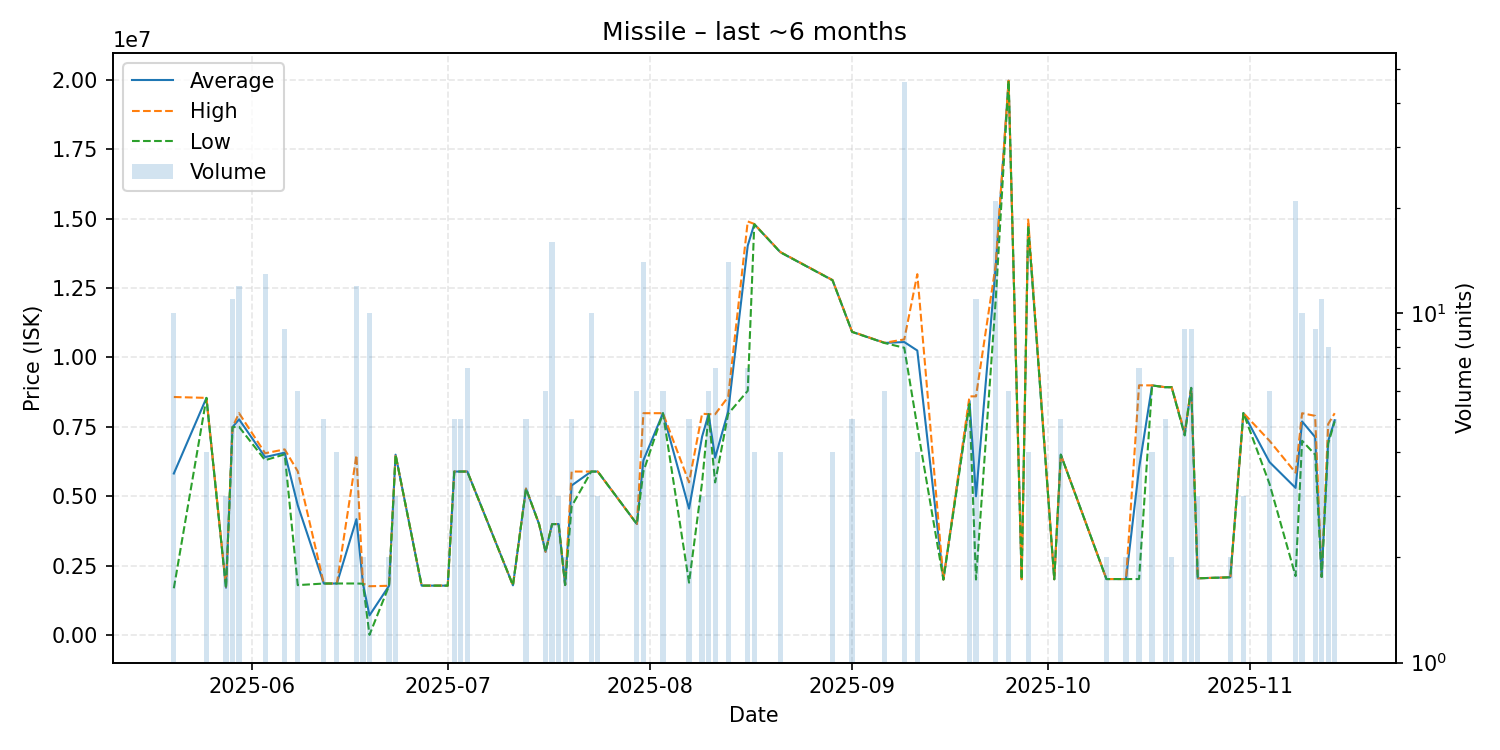

The file beside this chart, header and first rows:
date, average, highest, lowest, order_count, volume
2025-05-20, 5820000, 8576000, 1686000, 2, 10
2025-05-25, 8544000, 8544000, 8544000, 1, 4
2025-05-28, 1706333, 1743000, 1688000, 2, 3
2025-05-29, 7491909, 7495000, 7490000, 6, 11
2025-05-30, 7771667, 7994000, 7500000, 6, 12
2025-06-03, 6411538, 6550000, 6300000, 3, 13
2025-06-06, 6571556, 6688000, 6510000, 5, 9
2025-06-08, 4677667, 5900000, 1799000, 3, 6
2025-06-12, 1857000, 1857000, 1857000, 5, 5
2025-06-14, 1858000, 1858000, 1858000, 1, 4
2025-06-17, 4175333, 6480000, 1858000, 7, 12
2025-06-18, 1853000, 1857000, 1849000, 2, 2
2025-06-19, 707999, 1759500, 6998, 4, 10
2025-06-22, 1775000, 1775000, 1775000, 1, 2
2025-06-23, 6498000, 6498000, 6498000, 1, 3
2025-06-27, 1781000, 1781000, 1781000, 1, 1
2025-07-01, 1781000, 1781000, 1781000, 1, 1
2025-07-02, 5890400, 5891000, 5890000, 2, 5
2025-07-03, 5890400, 5891000, 5890000, 2, 5
2025-07-04, 5891857, 5892000, 5891000, 3, 7
2025-07-11, 1792000, 1792000, 1792000, 1, 1
2025-07-13, 5276000, 5276000, 5276000, 1, 5
2025-07-15, 4000000, 4000000, 4000000, 1, 1
2025-07-16, 3000000, 3000000, 3000000, 2, 6
2025-07-17, 3997875, 3999000, 3996000, 5, 16
2025-07-18, 3999333, 4000000, 3999000, 2, 3
2025-07-19, 1802000, 1802000, 1802000, 1, 2
2025-07-20, 5389000, 5891000, 4640000, 4, 5
2025-07-23, 5890100, 5891000, 5890000, 3, 10
2025-07-24, 5891000, 5891000, 5891000, 1, 3
2025-07-30, 4000000, 4000000, 4000000, 1, 6
2025-07-31, 6295143, 7993000, 5891000, 6, 14
2025-08-03, 7992500, 7993000, 7992000, 2, 6
2025-08-07, 4553600, 5500000, 1889000, 3, 5
2025-08-09, 7148000, 7972000, 5500000, 2, 3
2025-08-10, 7958833, 7959000, 7958000, 2, 6
2025-08-11, 6387286, 7955500, 5500000, 4, 7
2025-08-13, 8062000, 8580000, 7968000, 8, 14
2025-08-16, 14028571, 14900000, 8800000, 2, 7
2025-08-17, 14802500, 14810000, 14800000, 2, 4
2025-08-21, 13792500, 13800000, 13790000, 2, 4
2025-08-29, 12785000, 12790000, 12780000, 2, 4
2025-09-01, 10924000, 10930000, 10920000, 3, 5
2025-09-06, 10525000, 10530000, 10520000, 3, 6
2025-09-09, 10555652, 10650000, 10350000, 13, 46
2025-09-11, 10250000, 13000000, 7500000, 2, 4
2025-09-15, 2001000, 2001000, 2001000, 1, 1
2025-09-19, 8437600, 8599000, 8330000, 2, 5
2025-09-20, 5000455, 8600000, 2001000, 3, 11
2025-09-23, 13209524, 13300000, 12000000, 5, 21
2025-09-25, 19970000, 19970000, 19970000, 1, 6
2025-09-27, 2010000, 2010000, 2010000, 1, 1
2025-09-28, 14805000, 14970000, 14750000, 2, 4
2025-10-02, 2010000, 2010000, 2010000, 1, 1
2025-10-03, 6500000, 6500000, 6500000, 1, 5
2025-10-10, 2018000, 2018000, 2018000, 1, 2
2025-10-13, 2018000, 2018000, 2018000, 1, 2
2025-10-15, 6006571, 8998000, 2018000, 2, 7
2025-10-17, 8993750, 8994000, 8993000, 2, 4
2025-10-19, 8929400, 8930000, 8929000, 2, 5
... 13 more rows
